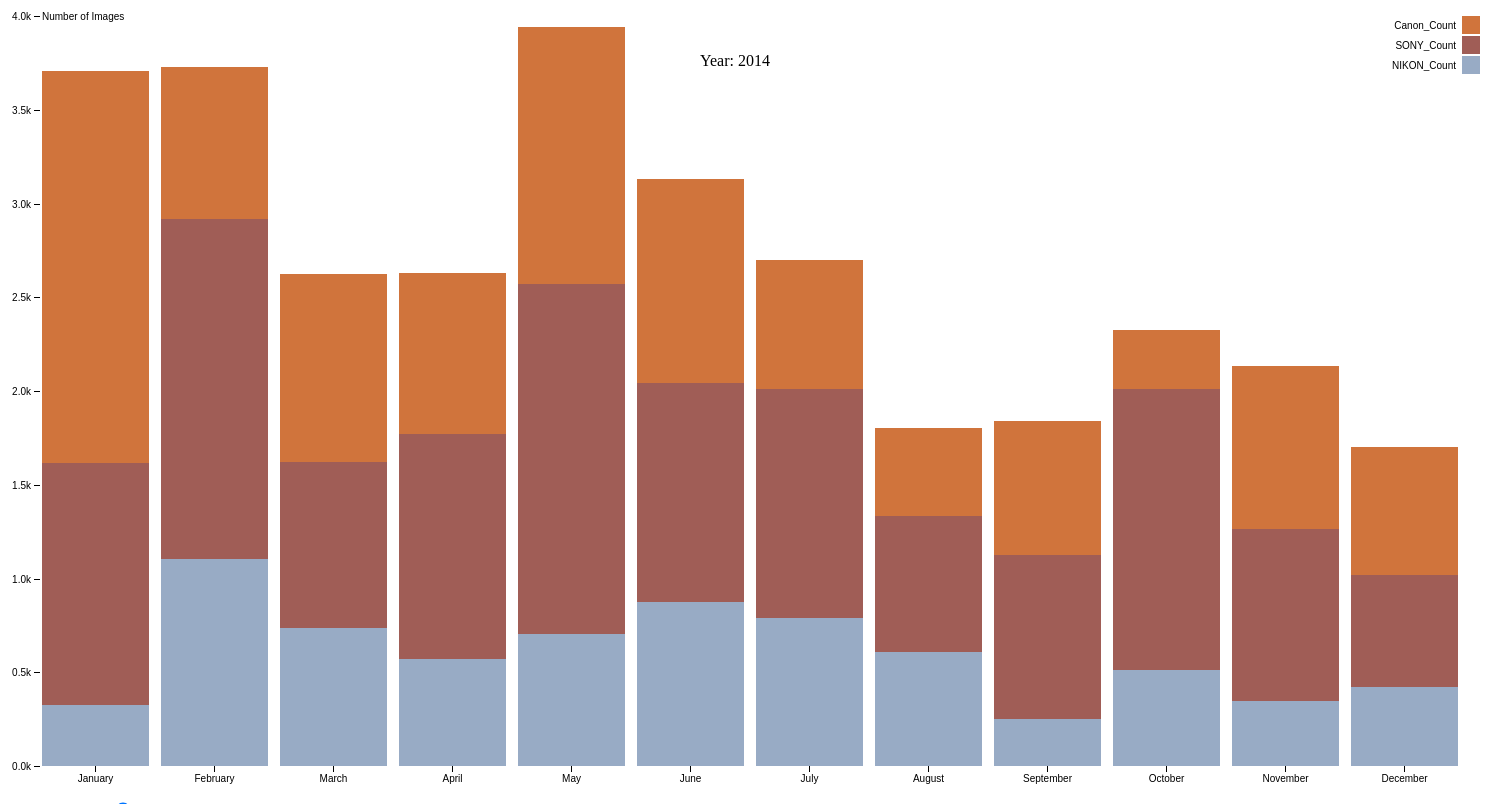
D3 v4 page, settled after 480 driven frames (8 s of simulated time); the page loaded 1 data file(s).



var svg = d3.select("svg"),
    margin = {top: 20, right: 20, bottom: 30, left: 40},
    width = +svg.attr("width") - margin.left - margin.right,
    height = +svg.attr("height") - margin.top - margin.bottom,
    g = svg.append("g").attr("transform", "translate(" + margin.left + "," + margin.top + ")");
    

var x = d3.scaleBand()
    .rangeRound([0, width])
    .padding(0.1)
    .align(0.1);


var y = d3.scaleLinear()
    .rangeRound([height, 0]);

var z = d3.scaleOrdinal()
    .range(["#98abc5", "#a05d56", "#d0743c", "#ff8c00"]);

svg.append("text")
            .attr("dx",700)
            .attr("dy",70) 
            .text("Year: 2014")
            .style({
                "font-size": 60,
                "fill": "#ccc"
            });
             

var stack = d3.stack();

var parseDate = d3.timeParse("%m/%d/%Y");
var formatDate = d3.timeFormat("%b");
d3.csv("new.csv", type, function(error, data) {
  if (error) throw error;

  data.sort(function(a, b) { return a.Date - b.Date; });
  
  x.domain(data.map(function(d) { return d.Date; }));
  y.domain([0, d3.max(data, function(d) { return d.total; })]).nice();
  z.domain(data.columns.slice(1));

  g.selectAll(".serie")
    .data(stack.keys(data.columns.slice(1))(data))
    .enter().append("g")
      .attr("class", "serie")
      .attr("fill", function(d) { return z(d.key); })
    .selectAll("rect")
    .data(function(d) { return d; })
    .enter().append("rect")
      .attr("x", function(d) { return x(d.data.Date); })
      .attr("y", function(d) { return y(d[1]); })
      .attr("height", function(d) { return y(d[0]) - y(d[1]); })
      .attr("width", x.bandwidth());

  g.append("g")
      .attr("class", "axis axis--x")
      .attr("transform", "translate(0," + height + ")")
      .call(d3.axisBottom(x).tickFormat(d3.timeFormat("%B")));

  g.append("g")
      .attr("class", "axis axis--y")
      .call(d3.axisLeft(y).ticks(10, "s"))
    .append("text")
      .attr("x", 2)
      .attr("y", y(y.ticks(10).pop()))
      .attr("dy", "0.35em")
      .attr("text-anchor", "start")
      .attr("fill", "#000")
      .text("Number of Images");

  var legend = g.selectAll(".legend")
    .data(data.columns.slice(1).reverse())
    .enter().append("g")
      .attr("class", "legend")
      .attr("transform", function(d, i) { return "translate(0," + i * 20 + ")"; })
      .style("font", "10px sans-serif");

  legend.append("rect")
      .attr("x", width - 18)
      .attr("width", 18)
      .attr("height", 18)
      .attr("fill", z);

  legend.append("text")
      .attr("x", width - 24)
      .attr("y", 9)
      .attr("dy", ".35em")
      .attr("text-anchor", "end")
      .text(function(d) { return d; });
});

function type(d, i, columns) {
  for (i = 1, t = 0; i < columns.length; ++i) t += d[columns[i]] = +d[columns[i]];
  d.total = t;
  d.Date = parseDate(d.Date);
  return d;
}



### data: new.csv
Date, NIKON_Count, SONY_Count, Canon_Count
1/1/2014, 328, 1289, 2089
2/1/2014, 1105, 1811, 814
3/1/2014, 735, 884, 1004
4/1/2014, 572, 1200, 858
5/1/2014, 706, 1866, 1370
6/1/2014, 877, 1165, 1088
7/1/2014, 787, 1223, 688
8/1/2014, 606, 730, 466
9/1/2014, 251, 873, 715
10/1/2014, 512, 1500, 312
11/1/2014, 349, 917, 868
12/1/2014, 421, 600, 679